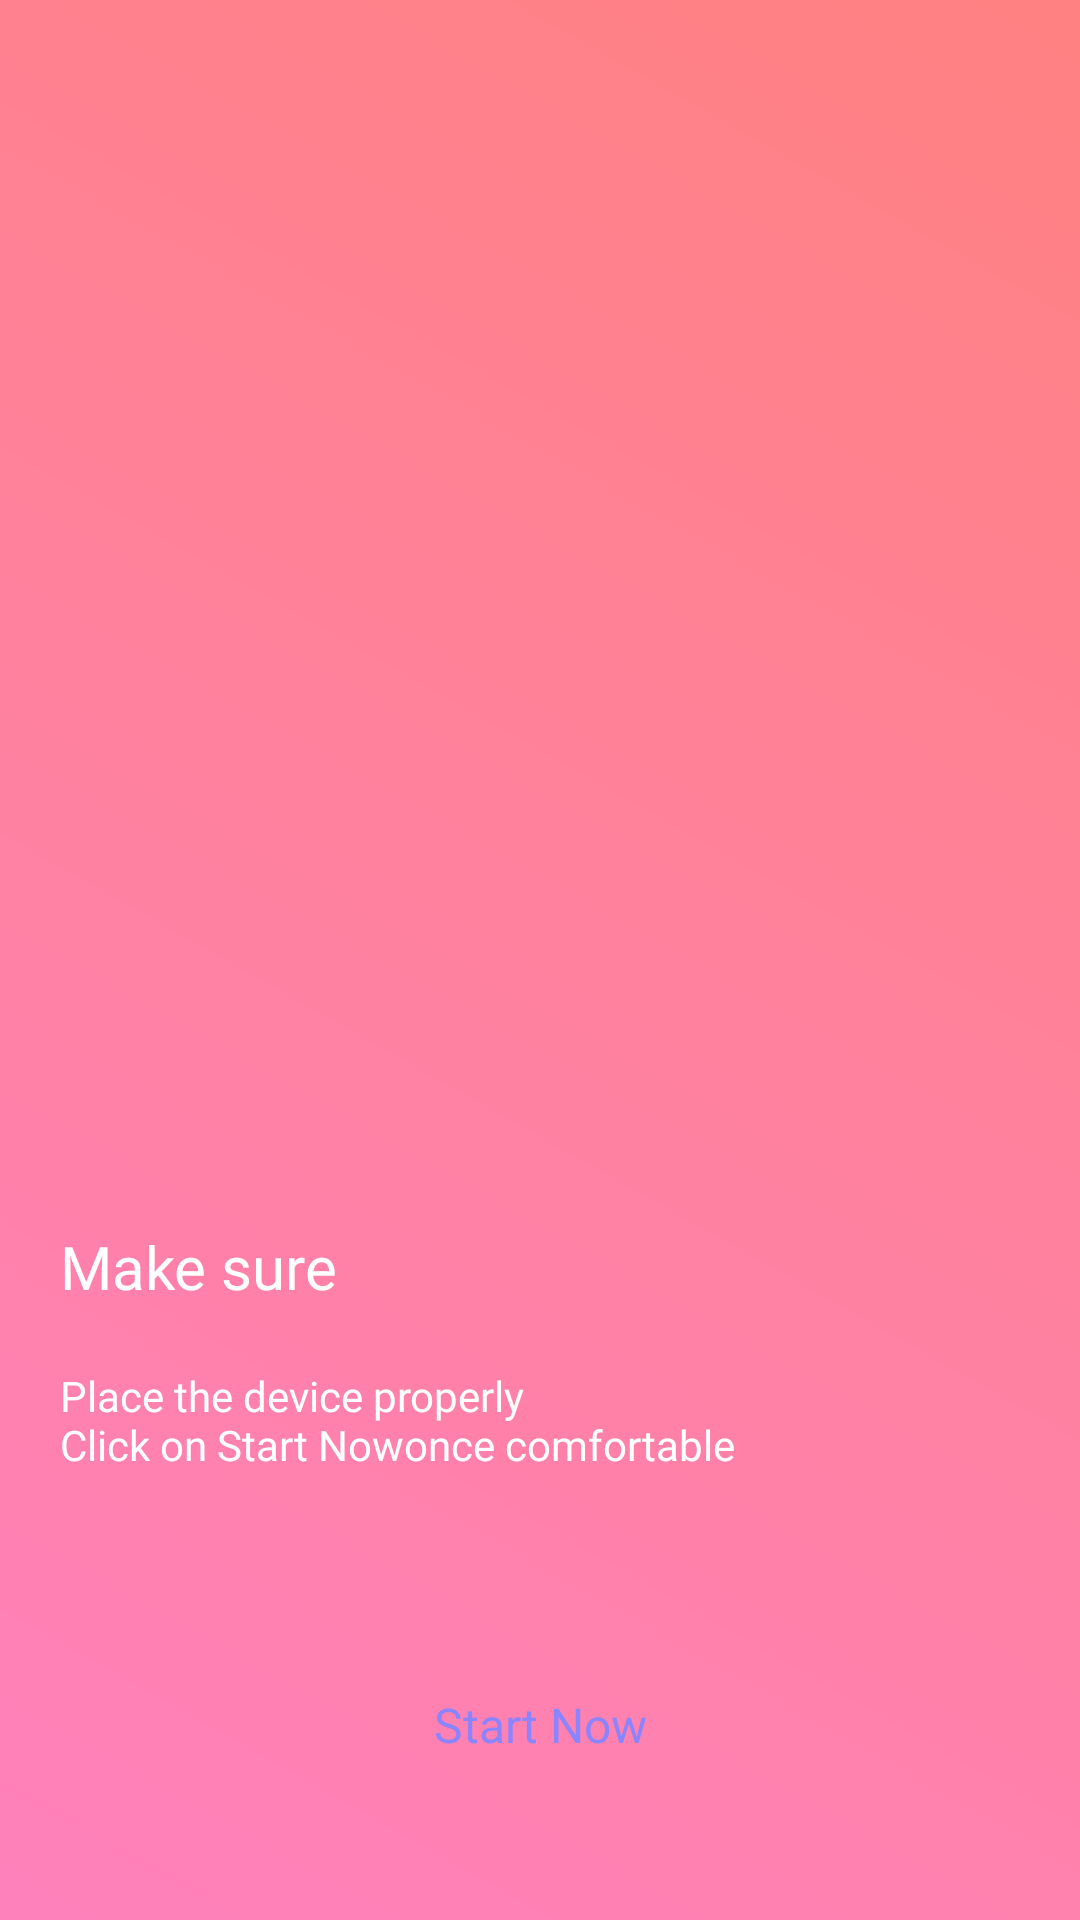

Here is an Android app screen rendered from its layout file. Give the layout XML and the strings, colors and styles it references.
<!-- AndroidManifest.xml: application theme Theme.Cosapa -->
<!-- res/layout/fragment_start_challenge.xml -->
<?xml version="1.0" encoding="utf-8"?>
<androidx.constraintlayout.widget.ConstraintLayout xmlns:android="http://schemas.android.com/apk/res/android"
    xmlns:app="http://schemas.android.com/apk/res-auto"
    xmlns:tools="http://schemas.android.com/tools"
    android:layout_width="match_parent"
    android:layout_height="match_parent"
    tools:context=".fragments.home.StartChallenge">

    <ImageView
        android:layout_width="match_parent"
        android:layout_height="match_parent"
        android:scaleType="centerCrop"
        android:src="@drawable/dumble_bg"
        tools:ignore="ContentDescription" />

    <LinearLayout
        android:layout_width="match_parent"
        android:layout_height="match_parent"
        android:background="@drawable/transparent_grad1" />

    <TextView
        android:id="@+id/title"
        android:layout_width="match_parent"
        android:layout_height="wrap_content"
        android:layout_marginTop="40dp"
        android:fontFamily="@font/poppins_bold"
        android:textAlignment="center"
        android:textColor="@color/white"
        android:textSize="24sp"
        app:layout_constraintTop_toTopOf="parent" />

    <TextView
        android:id="@+id/start"
        android:layout_width="match_parent"
        android:layout_height="wrap_content"
        android:layout_marginHorizontal="25dp"
        android:layout_marginBottom="40dp"
        android:background="@drawable/button_bg_challenge"
        android:fontFamily="@font/poppins_bold"
        android:includeFontPadding="false"
        android:paddingVertical="15dp"
        android:text="@string/start_now"
        android:textAlignment="center"
        android:textColor="#8B84FF"
        android:textSize="16sp"
        app:layout_constraintBottom_toBottomOf="parent" />

    <TextView
        android:id="@+id/make_sure"
        android:layout_width="match_parent"
        android:layout_height="wrap_content"
        android:layout_marginHorizontal="20dp"
        android:layout_marginBottom="20dp"
        android:fontFamily="@font/poppins_bold"
        android:gravity="top"
        android:text="@string/make_sure"
        android:textColor="@color/white"
        android:textSize="20sp"
        app:layout_constraintBottom_toTopOf="@id/steps" />

    <TextView
        android:id="@+id/steps"
        android:layout_width="match_parent"
        android:layout_height="wrap_content"
        android:layout_marginHorizontal="20dp"
        android:layout_marginBottom="60dp"
        android:fontFamily="@font/poppins_bold"
        android:gravity="top"
        android:text="@string/challenge_start_instruction"
        android:textColor="@color/white"
        android:textSize="14sp"
        app:layout_constraintBottom_toTopOf="@id/start" />


</androidx.constraintlayout.widget.ConstraintLayout>
<!-- resources referenced by this layout -->
<resources>
  <color name="white">#FFFFFFFF</color>
  <!-- drawable transparent_grad1 (drawable) -->
  <?xml version="1.0" encoding="utf-8"?>
  <shape xmlns:android="http://schemas.android.com/apk/res/android">
      <gradient
          android:angle="45"
          android:endColor="#80FF0404"
          android:startColor="#80FF0479"
          android:type="linear" />
  </shape>
  <string name="challenge_start_instruction">Place the device properly\nClick on "Start Now" once comfortable</string>
  <string name="make_sure">Make sure</string>
  <string name="start_now">Start Now</string>
  <style name="Theme.Cosapa" parent="Theme.MaterialComponents.DayNight.NoActionBar">
          
          <item name="colorPrimary">@color/col1</item>
          <item name="colorPrimaryVariant">@color/col1</item>
          <item name="colorOnPrimary">@color/white</item>
          
          <item name="colorSecondary">@color/black</item>
          <item name="colorSecondaryVariant">@color/teal_700</item>
          <item name="colorOnSecondary">@color/black</item>
          
          <item name="android:statusBarColor" tools:targetApi="l">?attr/colorOnPrimary</item>
          <item name="android:windowLightStatusBar">true</item>
          
      </style>
  <color name="col1">#6C63FF</color>
  <color name="black">#FF000000</color>
  <color name="teal_700">#FF018786</color>
</resources>
